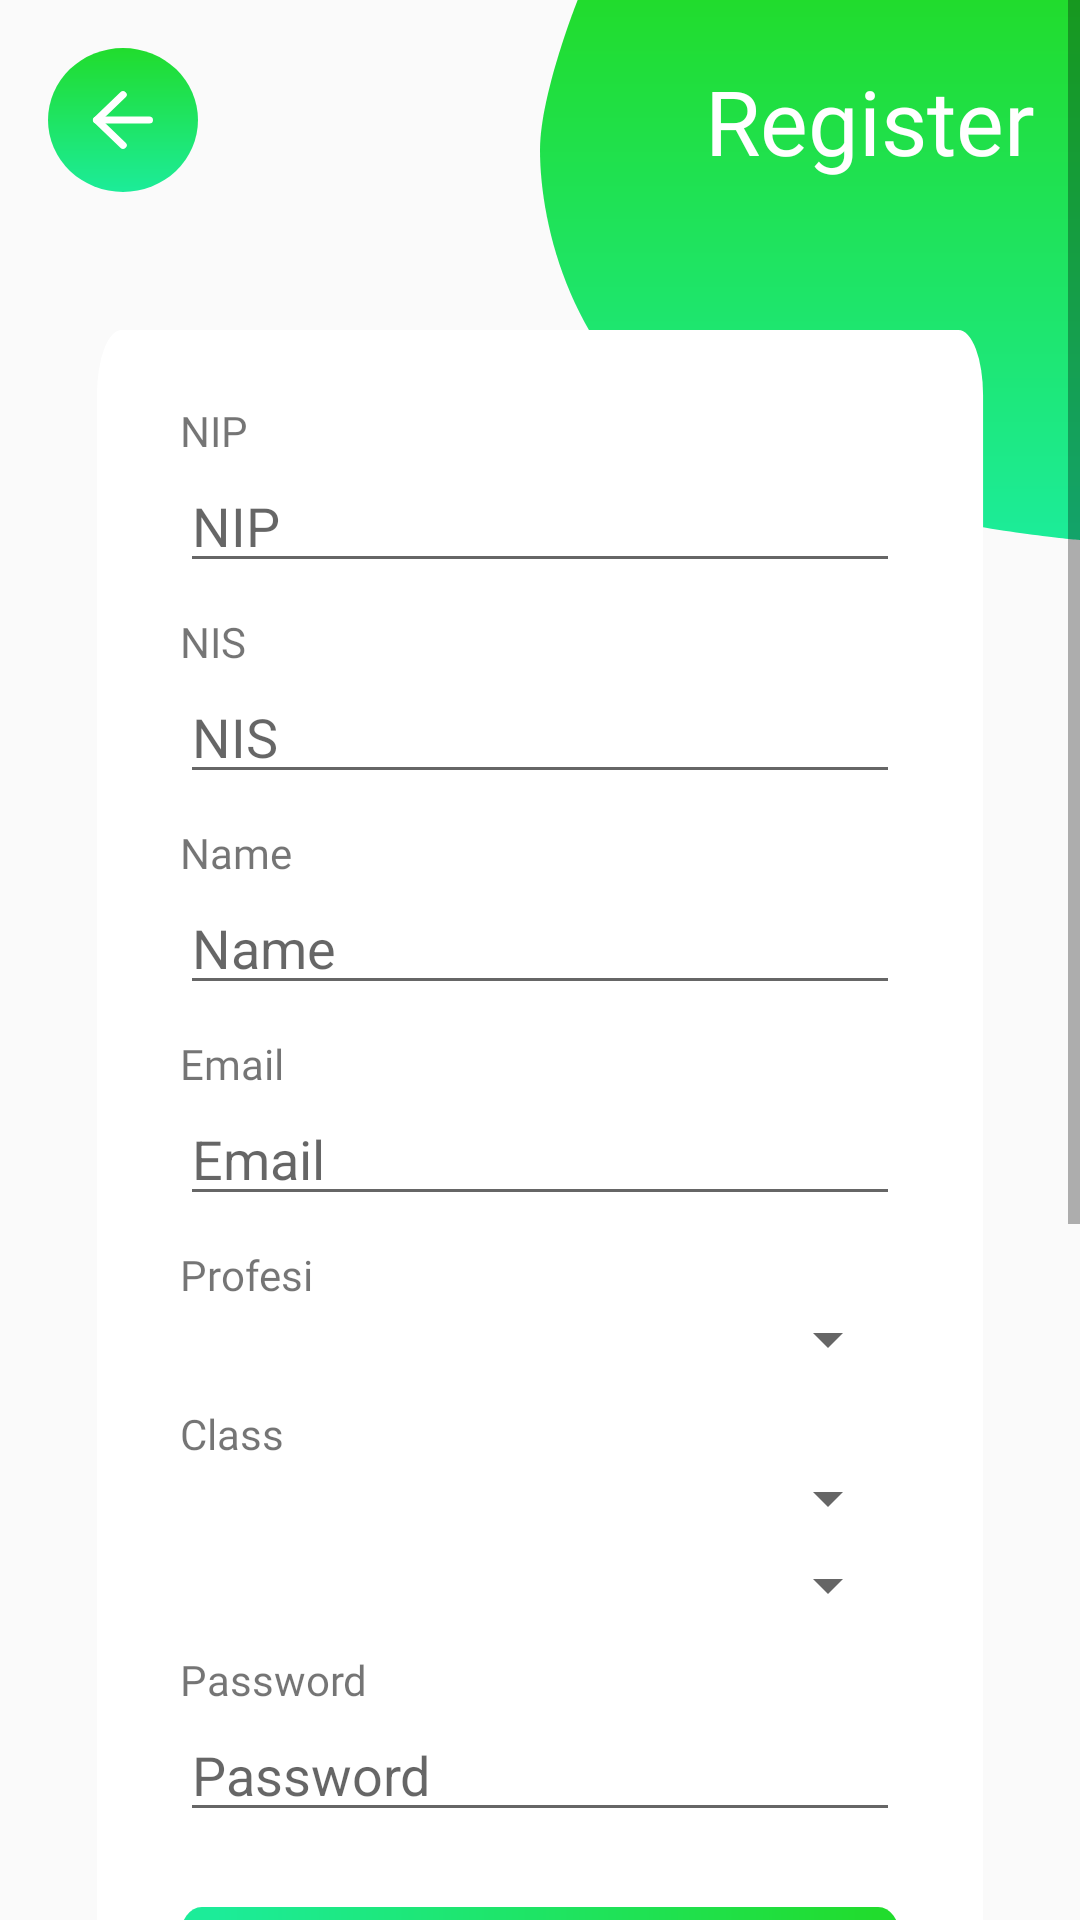

The Android layout XML behind this screen, and the referenced resources:
<!-- AndroidManifest.xml: application theme AppTheme -->
<!-- res/layout/activity_register.xml -->
<?xml version="1.0" encoding="utf-8"?>
<ScrollView xmlns:android="http://schemas.android.com/apk/res/android"
    xmlns:app="http://schemas.android.com/apk/res-auto"
    xmlns:tools="http://schemas.android.com/tools"
    android:layout_width="match_parent"
    android:layout_height="match_parent"
    android:theme="@style/Theme.AppCompat.Light.NoActionBar"
    tools:context=".Auth.Register">

    <LinearLayout
        android:layout_width="match_parent"
        android:layout_height="wrap_content"
        android:gravity="center"
        android:orientation="vertical">

        <TextView
            android:id="@+id/shClosedRegist"
            android:layout_width="match_parent"
            android:layout_height="match_parent"
            android:textSize="20sp"
            android:visibility="gone"
            android:fontFamily="@font/poppins_light"
            android:text="Registration not opened now"
            android:gravity="center"/>

        <androidx.constraintlayout.widget.ConstraintLayout
            android:id="@+id/container_regist"
            android:layout_width="match_parent"
            android:layout_height="wrap_content">

            <View
                android:layout_width="180dp"
                android:layout_height="180dp"
                android:background="@drawable/shape_4"
                app:layout_constraintRight_toRightOf="parent"
                app:layout_constraintTop_toTopOf="parent" />

            <TextView
                android:layout_width="wrap_content"
                android:layout_height="wrap_content"
                android:layout_marginStart="30dp"
                android:layout_marginRight="15dp"
                android:fontFamily="@font/poppins_bold"
                android:text="@string/register"
                android:textColor="#FFFFFF"
                android:textSize="30sp"
                app:layout_constraintBottom_toBottomOf="@id/btn_back"
                app:layout_constraintRight_toRightOf="parent"
                app:layout_constraintTop_toTopOf="@id/btn_back" />

            <Button
                android:id="@+id/btn_back"
                android:layout_width="50dp"
                android:layout_height="wrap_content"
                android:layout_margin="16dp"
                android:background="@drawable/btn_back_green"
                app:layout_constraintLeft_toLeftOf="parent"
                app:layout_constraintTop_toTopOf="parent" />

            <LinearLayout
                android:id="@+id/form"
                android:layout_width="match_parent"
                android:layout_height="wrap_content"
                android:layout_margin="20dp"
                android:background="@drawable/bg_form"
                android:orientation="vertical"
                android:padding="40dp"
                app:layout_constraintTop_toBottomOf="@id/btn_back">

                <LinearLayout
                    android:id="@+id/container_nip"
                    android:layout_width="match_parent"
                    android:layout_height="wrap_content"
                    android:orientation="vertical">

                    <TextView
                        android:id="@+id/txtNip"
                        android:layout_width="wrap_content"
                        android:layout_height="wrap_content"
                        android:layout_marginTop="10dp"
                        android:fontFamily="@font/poppins_bold"
                        android:text="@string/nip" />

                    <EditText
                        android:id="@+id/inputnip"
                        android:layout_width="match_parent"
                        android:layout_height="wrap_content"
                        android:hint="@string/nip" />
                </LinearLayout>

                <LinearLayout
                    android:id="@+id/container_nis"
                    android:layout_width="match_parent"
                    android:layout_height="wrap_content"
                    android:orientation="vertical">

                    <TextView
                        android:id="@+id/txtNis"
                        android:layout_width="wrap_content"
                        android:layout_height="wrap_content"
                        android:layout_marginTop="10dp"
                        android:fontFamily="@font/poppins_bold"
                        android:text="@string/nis" />

                    <EditText
                        android:id="@+id/inputnis"
                        android:layout_width="match_parent"
                        android:layout_height="wrap_content"
                        android:hint="@string/nis" />
                </LinearLayout>

                <TextView
                    android:id="@+id/txtName"
                    android:layout_width="wrap_content"
                    android:layout_height="wrap_content"
                    android:layout_marginTop="10dp"
                    android:fontFamily="@font/poppins_bold"
                    android:text="@string/name" />

                <EditText
                    android:id="@+id/inputname"
                    android:layout_width="match_parent"
                    android:layout_height="wrap_content"
                    android:hint="@string/name" />

                <TextView
                    android:id="@+id/txtEmail"
                    android:layout_width="wrap_content"
                    android:layout_height="wrap_content"
                    android:layout_marginTop="10dp"
                    android:fontFamily="@font/poppins_bold"
                    android:text="@string/email" />

                <EditText
                    android:id="@+id/inputemail"
                    android:layout_width="match_parent"
                    android:layout_height="wrap_content"
                    android:hint="@string/email" />

                <LinearLayout
                    android:id="@+id/container_profession_regist"
                    android:layout_width="match_parent"
                    android:layout_height="wrap_content"
                    android:orientation="vertical">

                    <TextView
                        android:id="@+id/txtProfesi"
                        android:layout_width="wrap_content"
                        android:layout_height="wrap_content"
                        android:layout_marginTop="10dp"
                        android:fontFamily="@font/poppins_bold"
                        android:text="Profesi" />

                    <Spinner
                        android:id="@+id/spinProfesi"
                        android:layout_width="match_parent"
                        android:layout_height="wrap_content"
                        android:hint="Profesi" />
                </LinearLayout>
















                <LinearLayout
                    android:id="@+id/container_class"
                    android:layout_width="match_parent"
                    android:layout_height="wrap_content"
                    android:orientation="vertical">

                    <TextView
                        android:layout_width="wrap_content"
                        android:layout_height="wrap_content"
                        android:layout_marginTop="10dp"
                        android:fontFamily="@font/poppins_bold"
                        android:text="Class" />

                    <Spinner
                        android:id="@+id/spinclasslevel"
                        android:layout_width="match_parent"
                        android:layout_height="wrap_content" />

                    <Spinner
                        android:id="@+id/spinmajors"
                        android:layout_marginTop="5dp"
                        android:layout_width="match_parent"
                        android:layout_height="wrap_content"
                        android:hint="Profesi" />
                </LinearLayout>

                <TextView
                    android:id="@+id/txtPassword"
                    android:layout_width="wrap_content"
                    android:layout_height="wrap_content"
                    android:layout_marginTop="10dp"
                    android:fontFamily="@font/poppins_bold"
                    android:text="@string/password" />

                <EditText
                    android:id="@+id/inputpasswordregis"
                    android:layout_width="match_parent"
                    android:layout_height="wrap_content"
                    android:hint="@string/password"
                    android:inputType="textPassword" />

                <Button
                    android:id="@+id/btn_register"
                    android:layout_width="wrap_content"
                    android:layout_height="wrap_content"
                    android:layout_marginTop="25dp"
                    android:background="@drawable/btn_green"
                    android:fontFamily="@font/poppins_bold"
                    android:text="@string/register"
                    android:textColor="#FFFFFF"
                    android:textSize="15sp" />
            </LinearLayout>

        </androidx.constraintlayout.widget.ConstraintLayout>

        <ImageView
            android:id="@+id/illustration"
            android:layout_width="wrap_content"
            android:layout_height="wrap_content"
            android:layout_gravity="center"
            android:layout_marginTop="20dp"
            android:layout_marginBottom="20dp"
            android:src="@drawable/illust_3" />
    </LinearLayout>
</ScrollView>
<!-- resources referenced by this layout -->
<resources>
  <!-- drawable bg_form (drawable) -->
  <vector xmlns:android="http://schemas.android.com/apk/res/android"
      android:width="390dp"
      android:height="296dp"
      android:viewportWidth="390"
      android:viewportHeight="296">
    <path
        android:pathData="M25,12L365,12A10,10 0,0 1,375 22L375,268A10,10 0,0 1,365 278L25,278A10,10 0,0 1,15 268L15,22A10,10 0,0 1,25 12z"
        android:fillColor="#fff"/>
  </vector>
  <!-- drawable btn_back_green (drawable) -->
  <vector xmlns:android="http://schemas.android.com/apk/res/android"
      xmlns:aapt="http://schemas.android.com/aapt"
      android:width="40dp"
      android:height="40dp"
      android:viewportWidth="40"
      android:viewportHeight="40">
    <path
        android:pathData="M20,20m-20,0a20,20 0,1 1,40 0a20,20 0,1 1,-40 0">
      <aapt:attr name="android:fillColor">
        <gradient 
            android:startY="-9.740159E-16"
            android:startX="20"
            android:endY="40"
            android:endX="20"
            android:type="linear">
          <item android:offset="0" android:color="#FF21DC2D"/>
          <item android:offset="1" android:color="#FF1CEC99"/>
        </gradient>
      </aapt:attr>
    </path>
    <path
        android:pathData="M27,20L13,20"
        android:strokeLineJoin="round"
        android:strokeWidth="2"
        android:fillColor="#00000000"
        android:strokeColor="#fff"
        android:strokeLineCap="round"/>
    <path
        android:pathData="M20,27 L13,20l7,-7"
        android:strokeLineJoin="round"
        android:strokeWidth="2"
        android:fillColor="#00000000"
        android:strokeColor="#fff"
        android:strokeLineCap="round"/>
  </vector>
  <!-- drawable btn_green (drawable) -->
  <vector xmlns:android="http://schemas.android.com/apk/res/android"
      xmlns:aapt="http://schemas.android.com/aapt"
      android:width="330dp"
      android:height="50dp"
      android:viewportWidth="330"
      android:viewportHeight="50">
    <path
        android:pathData="M10,0L320,0A10,10 0,0 1,330 10L330,40A10,10 0,0 1,320 50L10,50A10,10 0,0 1,0 40L0,10A10,10 0,0 1,10 0z">
      <aapt:attr name="android:fillColor">
        <gradient 
            android:startY="25"
            android:startX="16.5"
            android:endY="25"
            android:endX="318.78"
            android:type="linear">
          <item android:offset="0" android:color="#FF1CEC99"/>
          <item android:offset="1" android:color="#FF21DC2D"/>
        </gradient>
      </aapt:attr>
    </path>
  </vector>
  <!-- drawable shape_4 (drawable) -->
  <vector xmlns:android="http://schemas.android.com/apk/res/android"
      xmlns:aapt="http://schemas.android.com/aapt"
      android:width="174.606dp"
      android:height="155.048dp"
      android:viewportWidth="174.606"
      android:viewportHeight="155.048">
    <path
        android:pathData="M12.177,0S0,27.091 0,42.985c0,22.342 10.624,60.406 46.831,80.832C91.365,148.94 174.606,155.048 174.606,155.048L174.606,0Z">
      <aapt:attr name="android:fillColor">
        <gradient 
            android:startY="0"
            android:startX="87.303"
            android:endY="155.048"
            android:endX="87.303"
            android:type="linear">
          <item android:offset="0" android:color="#FF21DC2D"/>
          <item android:offset="1" android:color="#FF1CEC99"/>
        </gradient>
      </aapt:attr>
    </path>
  </vector>
  <string name="email">Email</string>
  <string name="name">Name</string>
  <string name="nip">NIP</string>
  <string name="nis">NIS</string>
  <string name="password">Password</string>
  <string name="register">Register</string>
  <style name="AppTheme" parent="Theme.AppCompat.Light.NoActionBar">
          
          <item name="android:windowContentTransitions">true</item>
          <item name="colorPrimary">@color/colorPrimary</item>
          <item name="colorPrimaryDark">@color/colorPrimaryDark</item>
          <item name="colorAccent">@color/colorAccent</item>
      </style>
  <color name="colorPrimary">#6f4a8e</color>
  <color name="colorPrimaryDark">#3700B3</color>
  <color name="colorAccent">#7B7FF6</color>
</resources>
